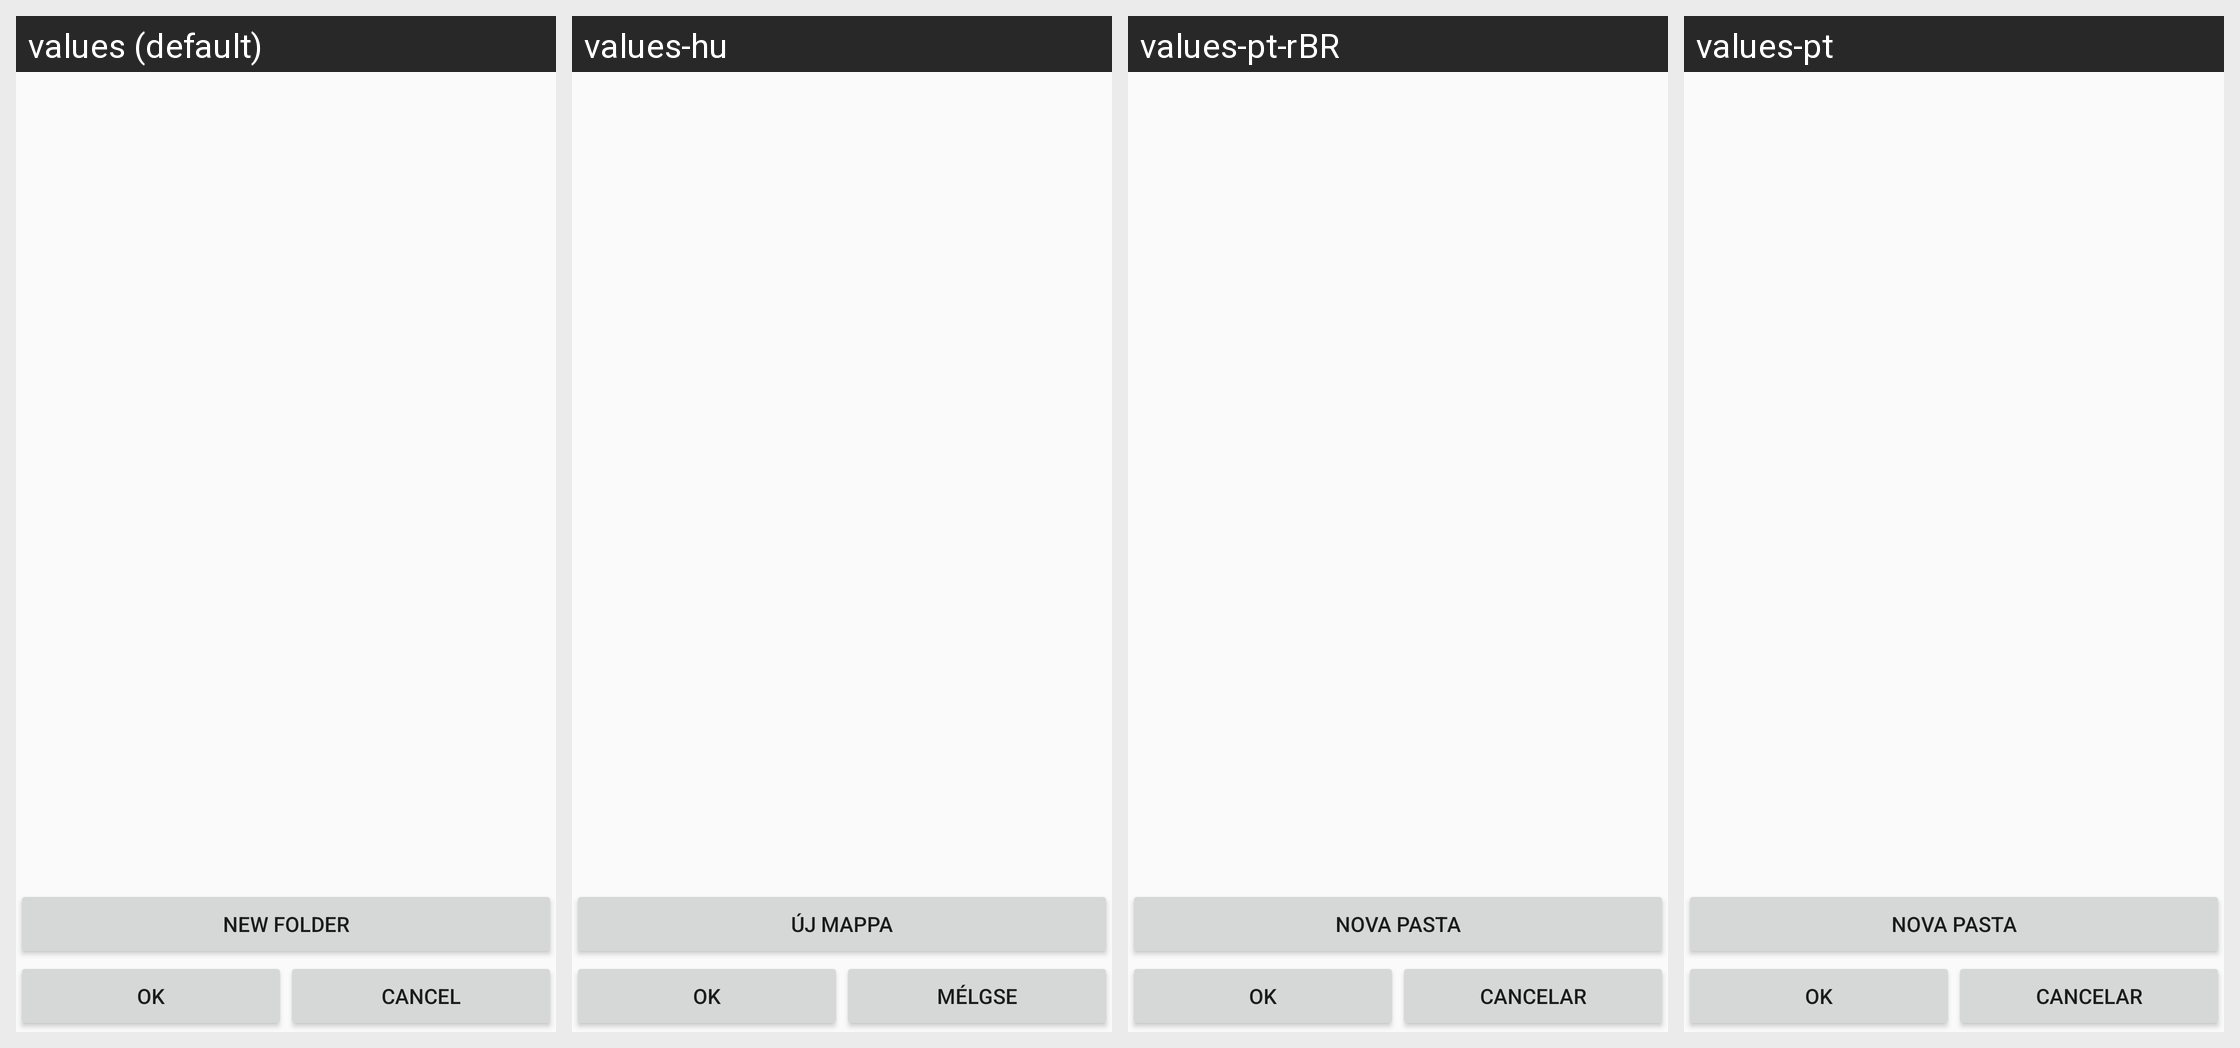

The same Android screen rendered under several of its app's locales, left to right. List the strings drawn on it with the default value and each locale's translation.
Android screen res/layout/select_folder_dialog_layout.xml rendered under 4 locales, left to right: values (default), values-hu, values-pt-rBR, values-pt. Device: Nexus 5 (rendered at 1080×1920; each locale shown at half size, 540×960, under a caption strip naming it); theme AppThemeLight.
Other locales in the repository, not shown: values-ckb, values-de, values-es, values-fr, values-it, values-ja, values-nb-rNO, values-nl, values-pl, values-ro, values-ru, values-th, values-uk, values-zh-rCN.
Strings drawn on this screen, with the default value and each locale's value (text and hints the layout hard-codes, and strings that could not be matched under every locale, appear in the picture but are not listed):

new_folder
  values: New Folder
  values-hu: Új mappa
  values-pt-rBR: Nova Pasta
  values-pt: Nova Pasta

ok
  values: OK
  values-hu: OK  [not translated; the default value is used]
  values-pt-rBR: OK  [from values-pt]
  values-pt: OK

cancel
  values: Cancel
  values-hu: Mélgse
  values-pt-rBR: Cancelar
  values-pt: Cancelar
